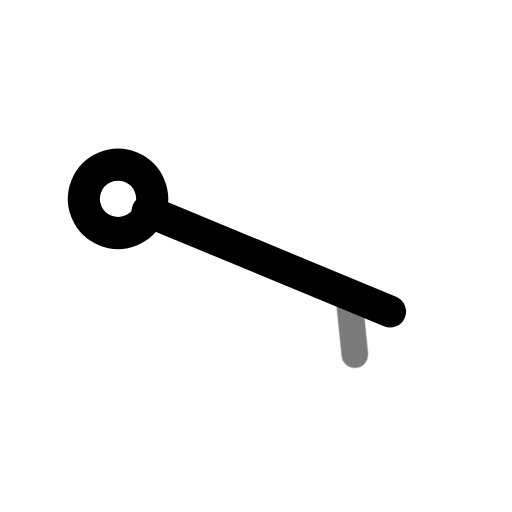
t = 0.00 s
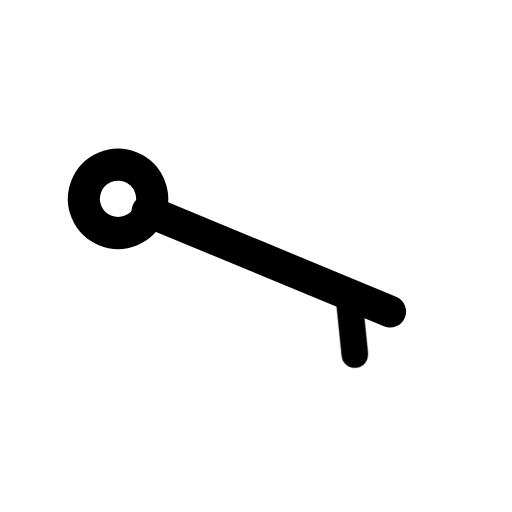
t = 0.70 s
t = 1.14 s: frame unchanged from t = 0.70 s, image omitted
t = 1.64 s: frame unchanged from t = 0.70 s, image omitted
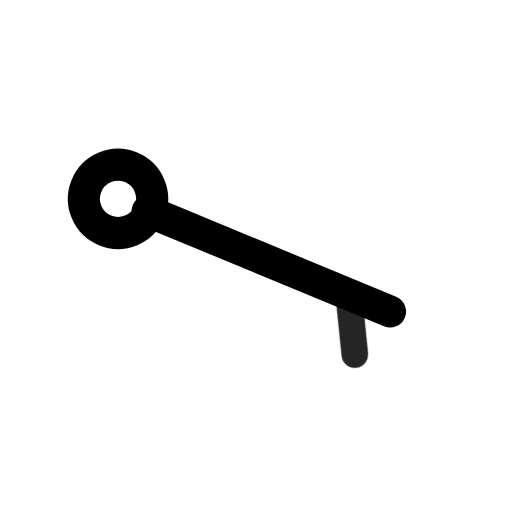
t = 2.16 s
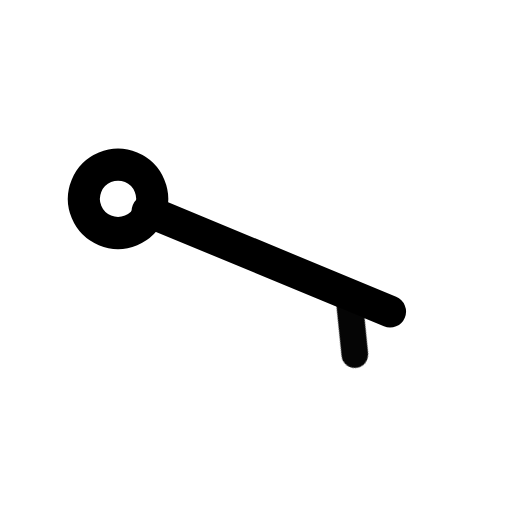
t = 2.95 s

The animated SVG that drew these frames (rendered in a browser with its animation timeline set to each time). Animation: 1 CSS @keyframes rule; one cycle of 3.35 s, repeats indefinitely.

<svg xmlns="http://www.w3.org/2000/svg" width="24" height="24" fill="none" stroke="currentColor" stroke-linecap="round" stroke-linejoin="round" stroke-width="2" viewBox="0 0 24 24">
    <!-- Generated by scripts/icon-expansion/generate.mjs -->
    <style>
        @media (prefers-reduced-motion: no-preference) {
            @keyframes ira-exp-pulse { 0%, 100% { opacity: 1; } 22% { opacity: .45; } 40% { opacity: 1; } }
            [data-ira-motion="wind-barb-ese-5kt"] { transform-box: fill-box; transform-origin: center; animation: ira-exp-pulse 2.65s ease-in-out -0.7s infinite; }
        }
    </style>
    <g transform="rotate(112.5 12 12)"><g stroke-width="1.5"><path d="M12 5.2V17.5"/><circle cx="12" cy="19" r="1.6"/></g></g>
    <g data-ira-motion="wind-barb-ese-5kt"><g transform="rotate(112.5 12 12)"><g stroke-width="1.25"><path d="M12 7.3l2.5 -1.35"/></g></g></g>
</svg>
